Image classification data set "food-tfk-images" (citradisi/ML-Models on GitHub). Class labels (34): asinan jakarta, ayam betutu, ayam bumbu rujak, ayam goreng lengkuas, bika ambon, bir pletok, bubur manado, cendol, es dawet, gado-gado, gudeg, gulai ikan mas, keladi, kerak telor, klappertart, kolak, kue lumpur, kunyit asam, laksa bogor, lumpia semarang, mie aceh, nagasari, papeda, pempek palembang, rawon surabaya, rendang, rujak cingur, sate ayam madura, sate lilit, sate maranggi, soerabi, soto ayam lamongan, soto banjar, tahu telur.

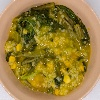
Label: bubur manado

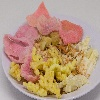
Label: asinan jakarta

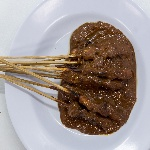
Label: sate ayam madura

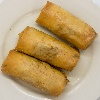
Label: lumpia semarang

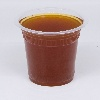
Label: bir pletok

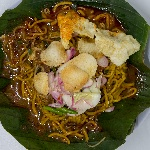
Label: mie aceh
